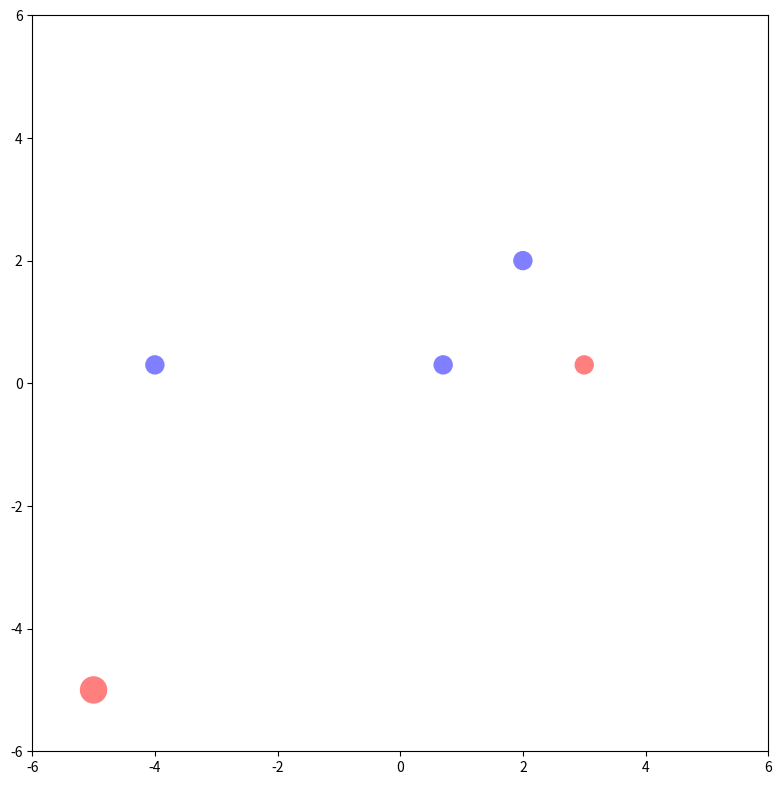

Here is the Python script that generated this plot: (Note: this script raises an exception after producing the figure.)
"""
ver np.pi

Kod za interaktivnu vizualizaciju vektorkog polja oko tačkastih naelektrisanja.

Program koristi sledeće module:
    1. numpy - Osnovne numeričke operacije poput sqrt, abs i funkcije meshgrid.
    2. scipy.const - Zato što me je mrzelo da nadjem na wiki-ju koliko iznosi dielektrična konstanta vakuuma i da prepišem taj broj.
    3. matplotlib - Vizualizacija svega i svačega. Jako moćan modul ako se pročita dokumentacija. Otkrio sam da postoji opcija da se prave animacije i live prikazi raznih stvari. (recimo talasno kretanje)

Odlučio sam da ne pišem veliki docstring već da većinu linija komentarišem uz objašnjenje šta rade.

Želim da se zahvalim Vukadinović Dušanu na korisnim savetima i na ispravljanju bagova prilikom pisanja ovog koda.


Lazar Živadinović
Jun 2015.


"""

#Setite se deco, u skolu treba ici.
#Ne zato sto mozete da cujete nesto pametno,
#vec zato sto mozete da cujete nesto glupo.
#Onda mozete da procenite sta je glupo, a sta ne.

#P.S. ovo je najbolji debager
#https://en.wikipedia.org/wiki/Rubber_duck_debugging


import numpy as np
import matplotlib.pyplot as plt
import matplotlib.patches as patches
import scipy.constants as const

def skr():
    const.pi*const.epsilon*4 

class DraggablePoint:
    def __init__(self, p, q0, ind): #inicijalizujem telo
        self.q = q0 #sopstveno naelektrisanj je prosledjeno
        self.point = p
        self.c_kruznice = p.center
        self.press = None #definisem varijablu koja prikuplja poziciju nakon klika
        self.indeks = ind #indeks tela

        """definisem funckicju koja mi povezuje dogadjaj u plotu sa mouse click-om i kaze koja funkcija da se izvrsi nakon odredjene akcije
        u ovom slucaju imamo tri pocetak klika dok drzimo i kraj
        """

    def connect(self):
        self.cidpress = self.point.figure.canvas.mpl_connect('button_press_event', self.button_press_event)
        self.cidrelease = self.point.figure.canvas.mpl_connect('button_release_event',self.button_release_event)
        self.cidmotion = self.point.figure.canvas.mpl_connect('motion_notify_event', self.motion_notify_event)

    def disconnect(self): #destructor za vezu
        self.point.figure.canvas.mpl_disconnect(self.cidpress)
        self.point.figure.canvas.mpl_disconnect(self.cidrelease)
        self.point.figure.canvas.mpl_disconnect(self.cidmotion)


        """"na pocetak klika proveravamo da li je klik na grafiku, ako jeste
        menjamo self.press, radi samo za levi klik
        """
    def button_press_event(self,event):
        if event.inaxes != self.point.axes:
            return
        contains = self.point.contains(event)[0]
        if not contains: return
        if event.button == 1:
            self.press = self.point.center, event.xdata, event.ydata


        """Na pomeraj crtamo kruzic tako da uzimamo staru lokaciju i pomeramo za dx/dy
        """
    def motion_notify_event(self, event):
        if self.press is None: return
        if event.inaxes != self.point.axes: return
        self.point.center, xpress, ypress = self.press
        dx = event.xdata - xpress
        dy = event.ydata - ypress
        self.point.center = (self.point.center[0]+dx, self.point.center[1]+dy)
        self.point.figure.canvas.draw()

        """kada pustimo ocistimo celo polje, nacrtamo kruzice, i opet izracunamo polje sa novim pozicijama
        """
    def button_release_event(self,event):
        self.press = None
        self.point.figure.canvas.draw()
        self.c_kruznice = self.point.center[0], self.point.center[1]
        if self.indeks == 0:
            racun = polje(drs, X, Y)
            ax.cla()
            for c in circles:
                ax.add_patch(c)
                ax.quiver(X,Y,racun[0],racun[1], color='r',  alpha=0.5)
                ax.quiver(X,Y,racun[0],racun[1], edgecolor='k', facecolor='None',   linewidth =.5)
                plt.draw()




if __name__ == '__main__':
    f_s=0.3 #force_softening

    def R(x,y):
        r=np.sqrt(x**2+y**2)+f_s
        return r

    def polje(tela, X, Y): #za racunanje polja
        Ex = 0
        Ey = 0
        for i in range(len(tela)):
            r = R(tela[i].c_kruznice[0] - X, tela[i].c_kruznice[1] - Y )
            ex = X - tela[i].c_kruznice[0]
            ey = Y - tela[i].c_kruznice[1]
            Ex += (tela[i].q/skr)*(1/(r+f_s)**3)*ex
            Ey += (tela[i].q/skr)*(1/(r+f_s)**3)*ey
        return Ex, Ey


    fig = plt.figure(figsize=(8,8)) #definisemo velicinu figure
    ax = fig.add_axes([0.05,0.05,0.92,0.92]) #definisemo ose
    ax.set_xlim(-6,6) #podesavamo granice prostora
    ax.set_ylim(-6,6)
    scale = 0.2
    X,Y=np.mgrid[-5:5:scale, -5:5:scale] #definisemo prostor

    circles = []
    q=[-1,1,-1, -1, 2] #vrednosti naelektrisanja
    lokacije = [[2,2],[3,0.3],[0.7,0.3], [-4,0.3], [-5,-5]] #pocetne lokacije

    #crtamo kruzice tako da je velicina proporcionalna naelektrisanju
    #ako je q negativno onda crtamo plavi kruzic

    for i in range(len(q)):
        r=np.sqrt(np.abs(q[i])/40) #skaliram precnik kruga
        if q[i] < 0:
            abv=patches.Circle(lokacije[i], r, fc='b', alpha=0.5, picker=True)
            circles.append(ax.add_patch(abv))
        else:
            zxc=patches.Circle(lokacije[i], r, fc='r', alpha=0.5, picker=True)
            circles.append(ax.add_patch(zxc))

    drs = []

    i = 0

    for c in circles:
        dr = DraggablePoint(c, q[i], i) #inicijalizujem telo
        dr.connect() #dajem mogucnost "pokretanja"
        drs.append(dr) #pakujem u listu
        i += 1

    racun = polje(drs, X, Y) #incijalno polje
    ax.quiver(X,Y,racun[0],racun[1], kolor='r',  alpha=0.5)
    ax.quiver(X,Y,racun[0],racun[1], edgecolor='k', facecolor='None', linewidth =.5) #inicijalni crtez




